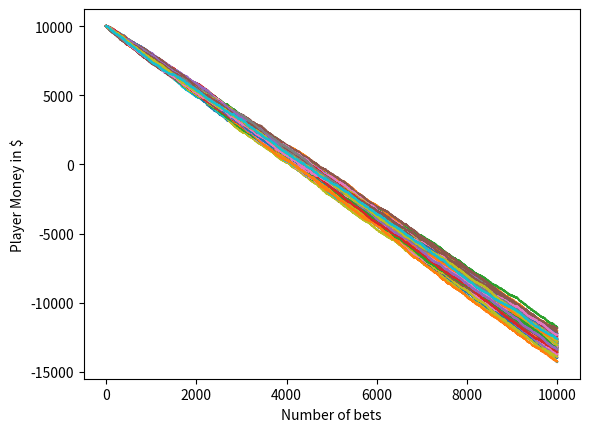

This chart was generated by the following Python code:
import random
import matplotlib.pyplot as plt
from statistics import mean
class monte_carlo_simulation():

    def __init__(self, num_outcomes, num_successes, balance, bet, iterations):
        self.outcomes = num_outcomes
        self.successes = num_successes
        self.bal = balance
        self.b = bet
        self.it = iterations
        self.final_amounts = []
    def draw_card(self):
        card = random.randint(1, self.outcomes)
        if card <= self.successes:
            return True
        else:
            return False

    def play(self, startmoney, betammount, bets):
        play_index = []
        play_index.append(0)
        currentfunds = []
        currentfunds.append(startmoney)
        for i in range(1,bets):
            play_index.append(i)
            if self.draw_card():
                currentfunds.append(currentfunds[i-1] + betammount)
            else:
                currentfunds.append(currentfunds[i-1] - betammount)

        plt.plot(play_index,currentfunds)
        self.final_amounts.append(currentfunds[-1])

    def simulate(self, num_simulations):
        for i in range(num_simulations):
            self.play(self.bal, self.b, self.it)
        print("simulations complete")

    def graph(self):
        plt.ylabel('Player Money in $')
        plt.xlabel('Number of bets')
        plt.show()
        print(mean(self.final_amounts))
def main():
    mc1 = monte_carlo_simulation(52, 14, 10000, 5, 10001)
    mc1.simulate(100)
    mc1.graph()

main()
